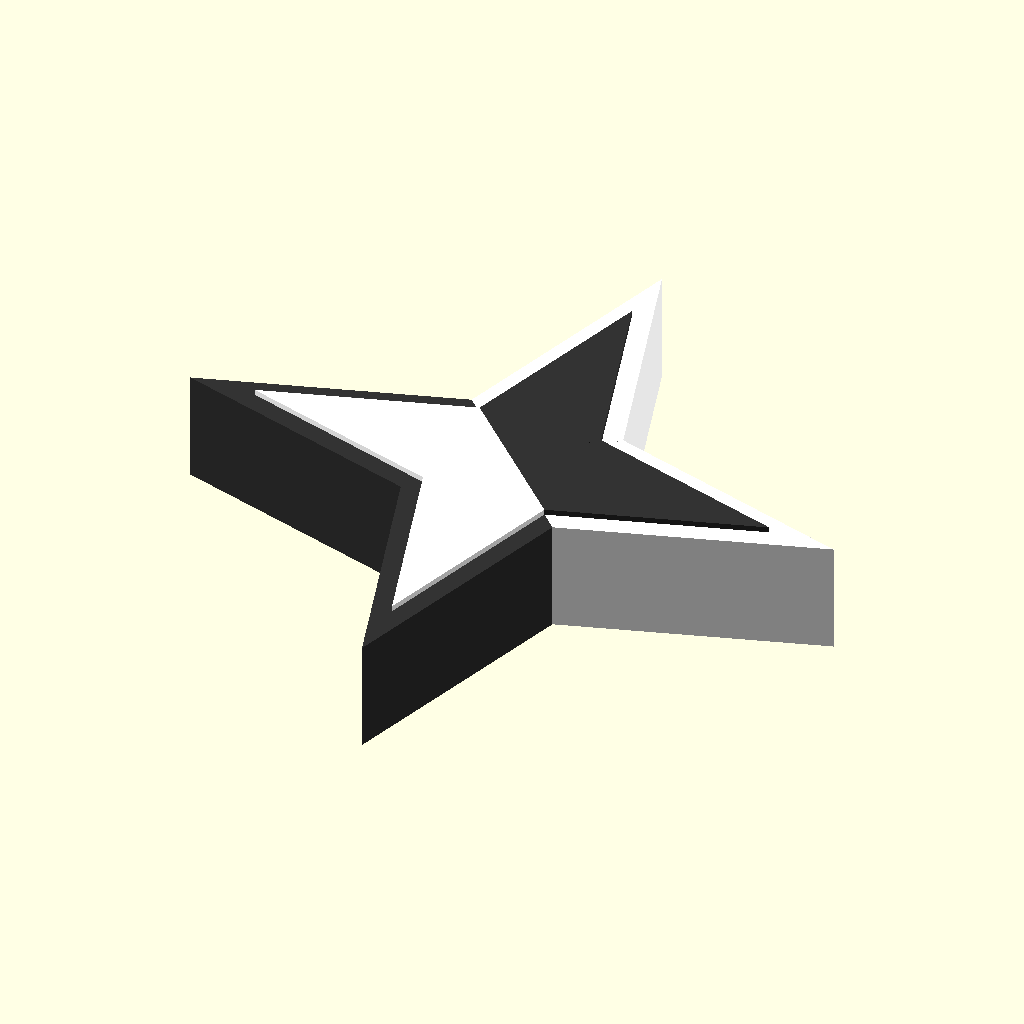
Cell 1: rendered with the file's own defaults.
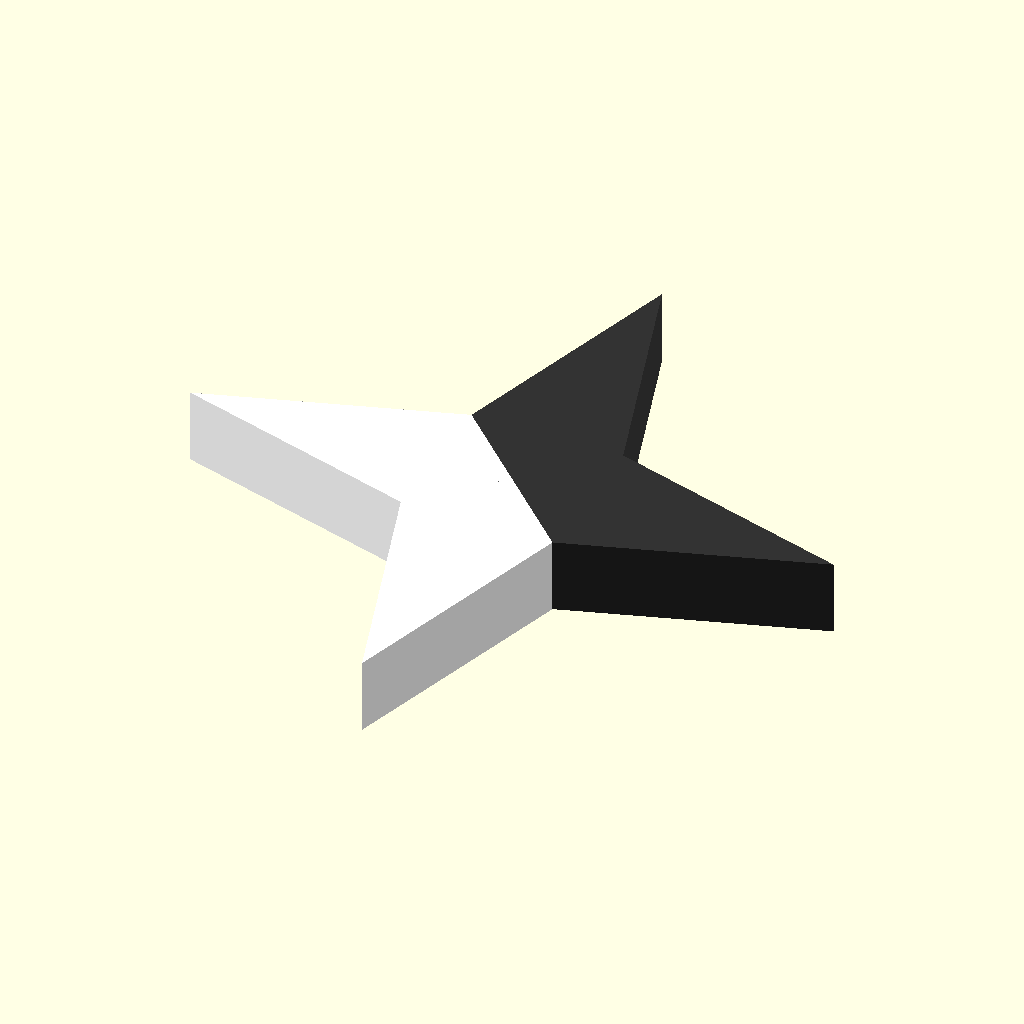
Cell 2: the same model with border_fraction = 1.6.
All cells are drawn from the same view direction (rotation 55°, 0°, 25°, orthographic, colour scheme Cornfield), but the view is re-fitted for each cell, so position and scale can differ between cells as well as the parameter.
The OpenSCAD source (images/felicity_icon.scad):
border_fraction = 0.8;
white = [1.2,1.2,1.2];
black = [0.2,0.2,0.2];

starpoints = [
  [0,0],
  [1/sqrt(2),1/sqrt(2)],
  [3,0],
  [1/sqrt(2),-1/sqrt(2)]
];

scale(50/3){
//core
scale([border_fraction,border_fraction,1.1]){
color(black){
rotate([0,0,0]){polygon(starpoints);}
rotate([0,0,90]){polygon(starpoints);}
}
color(white){
rotate([0,0,180]){polygon(starpoints);}
rotate([0,0,270]){polygon(starpoints);}
}
}
//border
color(white){
rotate([0,0,0]){polygon(starpoints);}
rotate([0,0,90]){polygon(starpoints);}
}
color(black){
rotate([0,0,180]){polygon(starpoints);}
rotate([0,0,270]){polygon(starpoints);}
}
}

$vpr = [0,0,0];
$vpd = 300;

//openscad felicity_icon.scad -o felicity_icon.png --projection=ortho --colorscheme=Nature --imgsize=1000,1000
Parameter table extracted from the source (name, type, default, range or options):
border_fraction: number, default 0.8
white: vector, default [1.2, 1.2, 1.2]
black: vector, default [0.2, 0.2, 0.2]
